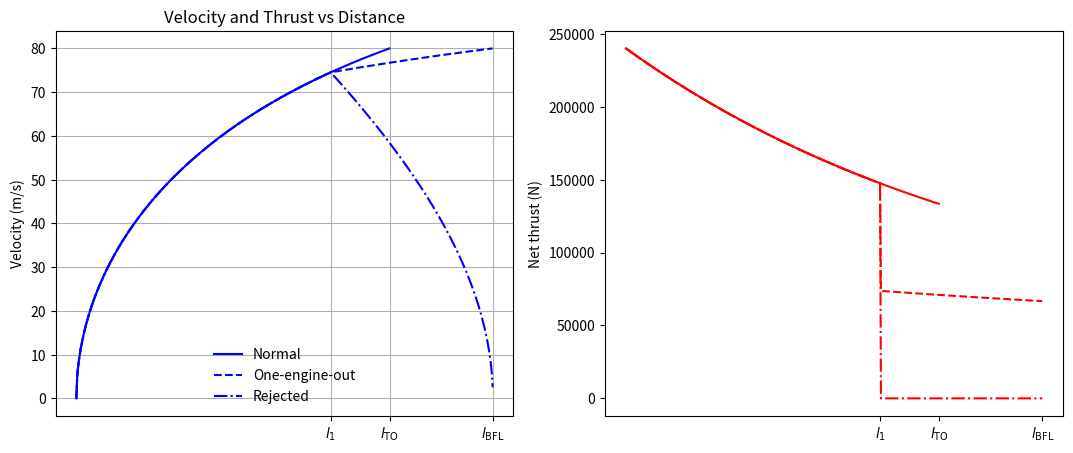

This chart was generated by the following Python code:
"""
This script performs the balanced field length calculation
outlined in \PhD\Software\TASOPT\takeoff.pdf and coded up
in src/mission/takeoff.jl. It is used to determine the
thrust and velocity profile throughout take-off, which
is then prepended to the pyBADA mission analysis.
"""

__all__ = [
    "solve_takeoff",
    "analyse_takeoff",
    "plot_takeoff",
]

import math
import numpy as np
import matplotlib.pyplot as plt


def solve_takeoff(
    # required inputs (scalars)
    W_MTO, W_fuel, W_pay_gross, parm_Wpay, parm_WTO, S,
    dfan, HTRf, neng, muroll, mubrake, hobst,
    CD_wing_roll, CD_climb, CDgear, cdefan, CDspoil,
    Fmax_static, Fref_rotate,
    rho_rotate, rho_static, rho_climb1,
    Vref, V2,
    # optional
    CDivert=0.002,
    mdot_core_static=0.0, eff_static=1.0,
    mdot_core_rotate=0.0, eff_rotate=1.0,
    gee=9.80665, toler=1e-7, printTO=True,
):
    """Compute takeoff numbers and plot thrust/velocity profiles.

    Returns a dict containing key outputs (V1, V2, lTO, l1, lBF, tTO, FTO, gamVTO, gamVBF, singTO, singBF, WfTO).
    If make_plot=True a figure with two panels is shown (thrust vs V, and V & thrust vs distance).
    """
    # ----- housekeeping / derived props
    Wzero = W_MTO - W_fuel - W_pay_gross + parm_Wpay
    WfTO = parm_WTO - Wzero   # mission TO fuel (initial estimate)
    Afan = 0.25 * math.pi * dfan**2 * (1.0 - HTRf**2)
    CDeng = cdefan * (0.25 * math.pi * dfan**2) / S

    # per-engine thrust fit constants (use Vstall as reference speed as in Julia)
    F01 = 0.5 * (Fmax_static + Fref_rotate)
    KV1 = (Fmax_static - Fref_rotate) / Vref**2

    # total full-power constants (segment A: all engines)
    F0_A = F01 * neng
    KV_A = KV1 * neng
    FTO = Fmax_static * neng

    # drag during the roll
    CDroll = CD_wing_roll + CDgear

    # kA and VAlim^2 (segment A)
    rho0 = rho_rotate
    denomA = KV_A + rho0 * S * CDroll
    kA = denomA / (parm_WTO / gee)
    VAlimsq = 2.0 * (F0_A - parm_WTO * muroll) / denomA

    if VAlimsq <= 0.0:
        # normal takeoff impossible (no positive limiting speed)
        raise Exception("Normal takeoff impossible: VAlimsq <= 0.")

    VAlim = math.sqrt(VAlimsq)
    # normal takeoff distance & time
    if VAlim <= V2:
        raise Exception(f"Normal takeoff impossible. VAlim < V2: VAlim={VAlim:.3f}, V2={V2:.3f}")
    else:
        Vrat = V2 / VAlim
        one_minus = 1.0 - Vrat**2
        lTO = -math.log(max(1e-16, one_minus)) / kA
        tTO = math.log((1.0 + Vrat) / (1.0 - Vrat)) / (kA * VAlim)

    # climb (all engines) — climb acceleration sin(gamma)
    F2_A = F0_A - KV_A * 0.5 * V2**2
    singTO = (F2_A - 0.5 * V2**2 * rho0 * S * CD_climb) / parm_WTO
    singTO = max(0.01, min(0.99, singTO))

    # ---------------- Balanced-field (engine-out and braking)
    # effective drag terms
    CDb = CDroll + CDeng + CDivert                # engine-out (B)
    CDc = CDroll + CDeng * neng + CDspoil        # braking (C)

    # thrust constants for engine-out (neng-1 engines)
    F0_B = F01 * (neng - 1.0)
    KV_B = KV1 * (neng - 1.0)

    # kB and kC (use W=parm_WTO)
    kB = (KV_B + rho0 * S * CDb) / (parm_WTO / gee)
    kC = (rho0 * S * CDc) / (parm_WTO / gee)

    denomB = KV_B + rho0 * S * CDb
    VBlimsq = 2.0 * (F0_B - parm_WTO * muroll) / denomB
    denomC = rho0 * S * CDc
    VClimsq = 2.0 * (-parm_WTO * mubrake) / denomC  # "Note that V_c_lim^2 is negative."

    VBlim = math.sqrt(VBlimsq)
    
    if VBlim <= V2:
        # engine-out impossible → follow Julia behavior: set defaults and compute fuel burn
        raise Exception("Engine-out takeoff impossible. VBlim < V2 or invalid limits.")

    # initial guesses for Newton (Julia: 0.8*lTO and 1.3*lTO)
    l1 = 0.8 * lTO
    lBF = 1.3 * lTO
    V2sq = V2**2
    
    if printTO:
        print("\nTakeoff:\n#   lTO(m)     l1(m)      lBF(m)     dmax(m)")
        
    dl1 = dlBF = 0.0
    singBF = 0.0

    # Newton iteration for l1 and lBF (same algebra as Julia)
    for it in range(1, 16):
        exA = math.exp(-kA * l1)
        exB = math.exp(kB * (lBF - l1))
        exC = math.exp(kC * (lBF - l1))

        exA_l1 = -kA * exA
        exB_l1 = -kB * exB
        exC_l1 = -kC * exC
        exA_lBF = 0.0
        exB_lBF = kB * exB
        exC_lBF = kC * exC

        r1 = VAlimsq * (1.0 - exA) + (VBlimsq - V2sq) * exB - VBlimsq
        a11 = VAlimsq * (-exA_l1) + (VBlimsq - V2sq) * exB_l1
        a12 = VAlimsq * (-exA_lBF) + (VBlimsq - V2sq) * exB_lBF

        r2 = VAlimsq * (1.0 - exA) - VClimsq * (1.0 - exC)
        a21 = VAlimsq * (-exA_l1) - VClimsq * (-exC_l1)
        a22 = VAlimsq * (-exA_lBF) - VClimsq * (-exC_lBF)

        det = a11 * a22 - a12 * a21
        if abs(det) < 1e-18:
            raise Exception("Singular Jacobian during BFL Newton iteration; aborting.")

        dl1 = -(r1 * a22 - a12 * r2) / det
        dlBF = -(a11 * r2 - r1 * a21) / det
        dmax = max(abs(dl1), abs(dlBF))

        if printTO:
            print(f"{it:2d} {lTO:10.3f} {l1:10.3f} {lBF:10.3f} {dmax:10.6f}")

        l1 += dl1
        lBF += dlBF

        if dmax < toler * lTO:
            # converged: compute V1 and engine-out climb sin(gamma)
            V1 = VAlim * math.sqrt(max(0.0, 1.0 - math.exp(-kA * l1)))
            F2_B = F0_B - KV_B * 0.5 * V2**2
            CD_total_climb_down = CD_climb + CDgear + CDeng
            singBF = (F2_B - 0.5 * V2**2 * rho0 * S * CD_total_climb_down) / parm_WTO
            singBF = max(0.01, min(0.99, singBF))

            mdotf1 = mdot_core_static * eff_static * neng
            mdotf2 = mdot_core_rotate * eff_rotate * neng
            WfTO = 0.5 * (mdotf1 + mdotf2) * tTO * gee
            
            outputs = {
                'V1': V1, 'V2': V2, 'lTO': lTO, 'l1': l1, 'lBF': lBF,
                'tTO': tTO, 'FTO': FTO, 'gamVTO': math.asin(singTO),
                'gamVBF': math.asin(singBF), 'singTO': singTO, 'singBF': singBF,
                'WfTO': WfTO
            }
            return (
                outputs, lTO, l1, lBF, kA, kB, kC, VAlimsq, VBlimsq, VClimsq,
                F0_A, KV_A, F0_B, KV_B, FTO,
            )

    raise Exception('Newton did not converge.')
    
    
def analyse_takeoff(
    lTO, l1, lBF,
    kA, kB, kC,
    VAlimsq, VBlimsq, VClimsq,
    F0_A, KV_A, F0_B, KV_B, FTO
):
    
    # x-grid from 0 to a bit past the largest endpoint (cover both lTO and lBF)
    maxL = max(lTO, lBF, 1e-6) * 1.05
    x = np.linspace(0.0, maxL, 500)

    # --- Helper functions for analytic V^2 solutions ---
    # Segment A (all engines): V^2_A(l) = VAlimsq * (1 - exp(-kA * l))
    def V2_A_of_l(l_arr):
        return VAlimsq * (1.0 - np.exp(-kA * np.maximum(l_arr, 0.0)))

    # V1^2 (value at l1) -- used as continuity condition
    V1sq = VAlimsq * (1.0 - math.exp(-kA * l1))

    # Segment B (engine-out, continuity at l1):
    # V^2_B(l) = VBlimsq - (VBlimsq - V1^2) * exp(-kB * (l - l1)), for l >= l1
    def V2_B_of_l(l_arr):
        l_rel = np.maximum(l_arr - l1, 0.0)
        return VBlimsq - (VBlimsq - V1sq) * np.exp(-kB * l_rel)

    # Segment C (braking, continuity at l1):
    # V^2_C(l) = VClimsq + (V1^2 - VClimsq) * exp(-kC * (l - l1)), for l >= l1
    def V2_C_of_l(l_arr):
        l_rel = np.maximum(l_arr - l1, 0.0)
        return VClimsq + (V1sq - VClimsq) * np.exp(-kC * l_rel)

    # --- Build per-scenario arrays (only defined up to their domain endpoints) ---
    Vg = np.full_like(x, np.nan)   # normal (green) up to lTO
    Vr = np.full_like(x, np.nan)   # continued (red) up to lBF
    Vb = np.full_like(x, np.nan)   # aborted  (blue) up to lBF

    # normal: 0 <= x <= lTO
    mask_g = x <= lTO
    V2_g = V2_A_of_l(x[mask_g])
    Vg[mask_g] = np.sqrt(V2_g)

    # continued (engine-out): 0 <= x <= lBF
    mask_before_l1 = x <= l1
    mask_after_l1 = (x > l1) & (x <= lBF)

    # up to l1 same as A
    V2_before = V2_A_of_l(x[mask_before_l1])
    Vr[mask_before_l1] = np.sqrt(V2_before)

    # after l1 use B-formula
    if np.any(mask_after_l1):
        V2_afterB = V2_B_of_l(x[mask_after_l1])
        Vr[mask_after_l1] = np.sqrt(V2_afterB)

    # aborted (braking): 0 <= x <= lBF
    # up to l1 same as A
    Vb[mask_before_l1] = np.sqrt(V2_before)
    # after l1 use C-formula
    if np.any(mask_after_l1):
        V2_afterC = V2_C_of_l(x[mask_after_l1])
        Vb[mask_after_l1] = np.sqrt(V2_afterC)

    # --- Thrust histories (dashed curves) ---
    # green thrust (normal) defined where Vg is defined
    Fg = np.full_like(x, np.nan)
    mask_fg = ~np.isnan(Vg)
    Fg[mask_fg] = F0_A - 0.5 * KV_A * (Vg[mask_fg] ** 2)

    # red thrust (continued): before l1 use all-engines, after l1 use engine-out model
    Fr = np.full_like(x, np.nan)
    # before l1
    Fr[mask_before_l1] = F0_A - 0.5 * KV_A * (np.sqrt(V2_before) ** 2)
    # after l1
    if np.any(mask_after_l1):
        # use Vr values (engine-out)
        mask_r_after = mask_after_l1
        Fr[mask_r_after] = F0_B - 0.5 * KV_B * (Vr[mask_r_after] ** 2)

    # blue thrust (aborted): before l1 use all-engines, after l1 assume thrust reduced to zero (idle/brakes)
    Fb = np.full_like(x, np.nan)
    Fb[mask_before_l1] = F0_A - 0.5 * KV_A * (np.sqrt(V2_before) ** 2)
    if np.any(mask_after_l1):
        Fb[mask_after_l1] = 0.0
    
    return (
        x, l1, lTO, lBF,
        Vg, mask_g, Fg,
        Vr, Fr,
        Vb, Fb,
    )


def plot_takeoff(
    x, l1, lTO, lBF,
    Vg, mask_g, Fg,
    Vr, Fr,
    Vb, Fb,
    ax1=None, ax2=None,
):
    """
    Updated plotting function:
      - Left subplot: dashed thrust vs velocity for the three scenarios (green/red/blue).
      - Right subplot: solid velocity and dashed thrust vs distance for the three scenarios.
    Scenarios:
      green = normal takeoff (all engines) up to lTO
      red   = continued takeoff after engine-out (engine out at l1) up to lBF
      blue  = rejected/aborted takeoff (braking after l1) up to lBF

    Inputs are the same quantities used in the solver:
      lTO, l1, lBF : distances (m)
      kA, kB, kC   : distance-constants for the three segments
      VAlimsq, VBlimsq, VClimsq : limiting V^2 values for A, B, C
      F0_A, KV_A   : thrust model params for all-engines (F = F0 - 0.5*KV*V^2)
      F0_B, KV_B   : thrust model params for (neng-1)-engines after failure
      FTO          : total static takeoff thrust (for reference / annotation)
    """
    
    if ax1 == None and ax2 == None:
        fig, (ax1, ax2) = plt.subplots(1, 2, figsize=(13, 5))

    # # Left: thrust vs velocity (dashed lines)
    # # Extract usable (non-nan) pairs for each scenario
    # def plot_F_vs_V(ax):
    #     for V_arr, F_arr, color, label in (
    #         (Vg[mask_g], Fg[mask_g], 'green', 'Normal (all engines)'),
    #         (Vr[~np.isnan(Vr)], Fr[~np.isnan(Vr)], 'red',   'Engine-out (continue)'),
    #         (Vb[~np.isnan(Vb)], Fb[~np.isnan(Vb)], 'blue',  'Rejected (brake)')
    #     ):
    #         if V_arr.size > 0 and F_arr.size > 0:
    #             ax.plot(V_arr, F_arr, linestyle='--', color=color, label=label)
    #     ax.set_xlabel('Velocity (m/s)')
    #     ax.set_ylabel('Thrust (N)')
    #     ax.set_title('Thrust vs Velocity (three scenarios)')
    #     ax.grid(True)
    #     ax.legend()

    # plot_F_vs_V(ax1)

    # Right: velocity (solid) and thrust (dashed) vs distance for each scenario
    ax1.plot(x, Vg, color='blue',  linestyle='-', label='Normal', clip_on=False)
    ax1.plot(x, Vr, color='blue',    linestyle='--', label='One-engine-out', clip_on=False)
    ax1.plot(x, Vb, color='blue',   linestyle='-.', label='Rejected', clip_on=False)
    # ax1.set_xlabel('Distance (m)')
    ax1.set_ylabel('Velocity (m/s)')
    ax1.set_title('Velocity and Thrust vs Distance')
    ax1.grid(True)
    ax1.set_xticks([l1, lTO, lBF])
    ax1.set_xticks([l1, lTO, lBF])
    ax1.set_xticklabels([r'$l_1$', r'$l_\mathrm{TO}$', r'$l_\mathrm{BFL}$'])

    # plot thrust on twin axis (dashed, matching color of scenario)
    # ax2b = ax2.twinx()
    ax2.plot(x, Fg, linestyle='-', color='red', label='Thrust - Normal', clip_on=False)
    ax2.plot(x, Fr, linestyle='--', color='red',   label='Thrust - Engine-out', clip_on=False)
    ax2.plot(x, Fb, linestyle='-.', color='red',  label='Thrust - Rejected', clip_on=False)
    ax2.set_ylabel('Net thrust (N)')
    ax2.set_xticks([l1, lTO, lBF])
    ax2.set_xticklabels([r'$l_1$', r'$l_\mathrm{TO}$', r'$l_\mathrm{BFL}$'])

    # # vertical markers for key distances
    # ax1.axvline(l1,  color='k', linestyle=':', linewidth=1.0, label='l1')
    # ax1.axvline(lTO, color='k', linestyle='--', linewidth=1.0, label='lTO')
    # ax1.axvline(lBF, color='k', linestyle='-.', linewidth=1.0, label='lBF')

    # Combined legend (velocity + thrust)
    lines_v, labels_v = ax1.get_legend_handles_labels()
    lines_f, labels_f = ax2.get_legend_handles_labels()
    # ensure unique labels (avoid repeating l1/lTO/lBF)
    combined_lines = lines_v + lines_f
    combined_labels = labels_v + labels_f
    ax1.legend(frameon=False, loc='lower center')

    # # Annotate endpoints
    # ax1.text(lTO, 0.95 * np.nanmax(Vg[~np.isnan(Vg)]) if np.any(~np.isnan(Vg)) else 0.0,
    #          ' lTO', color='black', verticalalignment='top')
    # ax1.text(lBF, 0.95 * np.nanmax(np.concatenate([Vr[~np.isnan(Vr)], Vb[~np.isnan(Vb)]])) if (np.any(~np.isnan(Vr)) or np.any(~np.isnan(Vb))) else 0.0,
    #          ' lBF', color='black', verticalalignment='top')

    if ax1 == None and ax2 == None:
        plt.tight_layout()
        plt.show()
    
    ###

    # gamma = 1.4
    # R = 287
    # T_f = 288.15
    # M_f = Vg / np.sqrt(gamma * R * T_f)
    # pi_fan = 1.3
    # M_j = np.sqrt(((1 + (gamma - 1) / 2 * M_f**2) * pi_fan**((gamma - 1) / gamma) - 1) * 2 / (gamma - 1))
    # Pg = Fg * np.sqrt(gamma * R * T_f) / 2 * (M_j + M_f)
    
    # fig, ax = plt.subplots()
    # ax.plot(x, Pg, color='green',  linestyle='-', label='V - Normal (to lTO)')
    # plt.show()

#%%

if __name__ == "__main__":
    
    # Fmax_static = (
    #     A_8 * p_amb * 2 * gamma / (gamma - 1) * ((p_t_8 / p_amb)**((gamma - 1) / gamma) - 1) +
    #     A_18 * p_amb * 2 * gamma / (gamma - 1) * ((p_t_18 / p_amb)**((gamma - 1) / gamma) - 1)
    # )
    Fmax_static = 150e3
    Fref_rotate = 90000.0
    rho_sl = 1.225
    V_stall = 80.0 / 1.2
    Vref = 60.0
    
    
    (outputs, lTO, l1, lBF, kA, kB, kC, VAlimsq, VBlimsq, VClimsq,
         F0_A, KV_A, F0_B, KV_B, FTO,
    ) = solve_takeoff(
        W_MTO=49e3*9.81,  # BADA
        W_fuel=49e3*9.81/4,
        W_pay_gross=49e3*9.81/4,
        parm_Wpay=49e3*9.81/4,
        parm_WTO=49e3*9.81,
        S=103,  # BADA
        dfan=2.0,  # https://en.wikipedia.org/wiki/Pratt_%26_Whitney_PW1000G
        HTRf=0.3,
        neng=2,
        muroll=0.02,
        mubrake=0.5,
        hobst=10.0,
        CD_wing_roll=0.03,
        CD_climb=0.032,
        CDgear=0.02,
        cdefan=0.02,
        CDspoil=0.1,
        Fmax_static=Fmax_static,
        Fref_rotate=Fref_rotate,  # first point of BADA mission profile
        rho_rotate=rho_sl,
        rho_static=rho_sl,
        rho_climb1=rho_sl,
        Vref=Vref,  # first point of BADA mission profile
        V2=1.2*V_stall,  # V_2 = 1.2 * V_stall; (10) in takeoff.pdf
        mdot_core_static=0.8,
        eff_static=1.0,
        mdot_core_rotate=1.0,
        eff_rotate=1.0,
        printTO=True
    )
    print("\nOutputs:")
    for k, v in outputs.items():
        print(f"  {k}: {v}")
        
    (x, l1, lTO, lBF,
    Vg, mask_g, Fg,
    Vr, Fr,
    Vb, Fb) = analyse_takeoff(
        lTO, l1, lBF, kA, kB, kC, VAlimsq, VBlimsq, VClimsq,
        F0_A, KV_A, F0_B, KV_B, FTO
    )
    plot_takeoff(
        x, l1, lTO, lBF,
        Vg, mask_g, Fg,
        Vr, Fr,
        Vb, Fb,
        ax1=None, ax2=None,
    )
    
